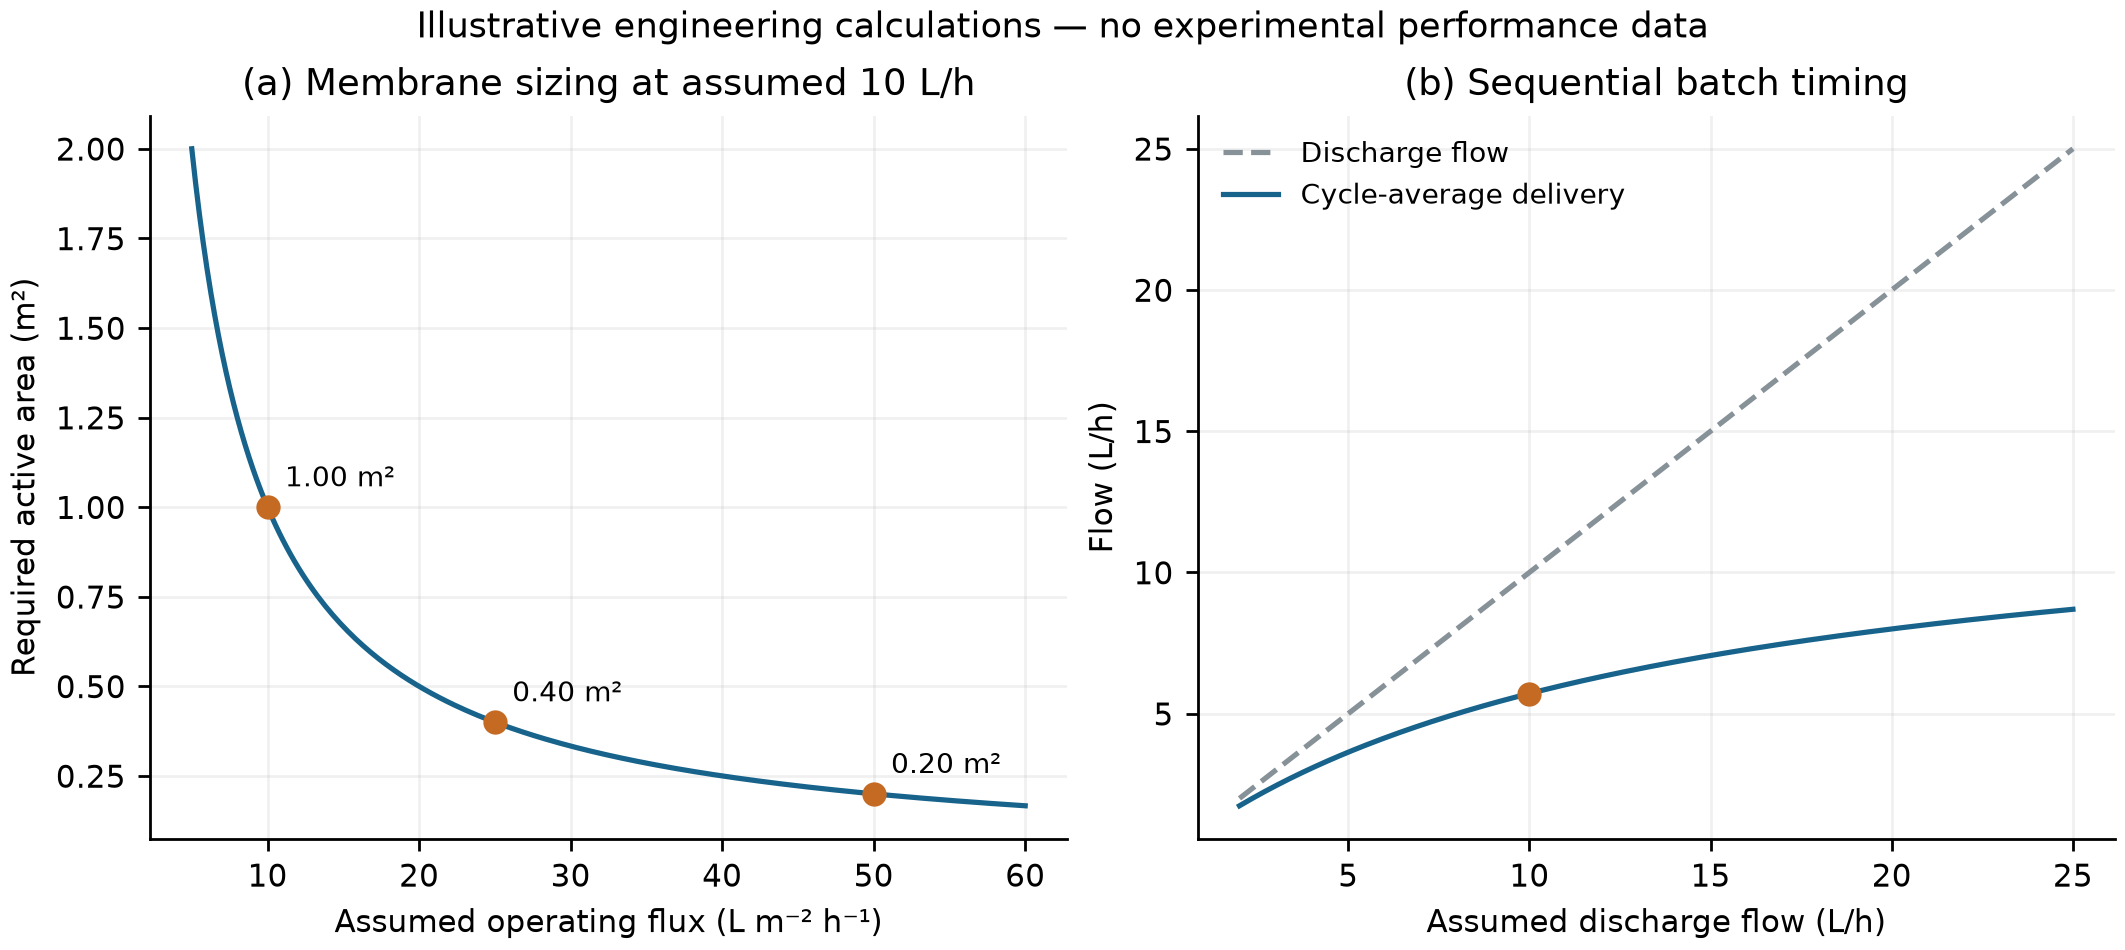

Data behind this chart, as committed beside it:
assumed_discharge_L_h, calculated_cycle_average_L_h, status
2, 1.739, illustrative_calculation
2.116, 1.826, illustrative_calculation
2.231, 1.911, illustrative_calculation
2.347, 1.996, illustrative_calculation
2.462, 2.078, illustrative_calculation
2.578, 2.16, illustrative_calculation
2.693, 2.241, illustrative_calculation
2.809, 2.32, illustrative_calculation
2.925, 2.399, illustrative_calculation
3.04, 2.476, illustrative_calculation
3.156, 2.552, illustrative_calculation
3.271, 2.627, illustrative_calculation
3.387, 2.701, illustrative_calculation
3.503, 2.774, illustrative_calculation
3.618, 2.846, illustrative_calculation
3.734, 2.917, illustrative_calculation
3.849, 2.987, illustrative_calculation
3.965, 3.056, illustrative_calculation
4.08, 3.124, illustrative_calculation
4.196, 3.192, illustrative_calculation
4.312, 3.258, illustrative_calculation
4.427, 3.324, illustrative_calculation
4.543, 3.388, illustrative_calculation
4.658, 3.452, illustrative_calculation
4.774, 3.515, illustrative_calculation
4.889, 3.578, illustrative_calculation
5.005, 3.639, illustrative_calculation
5.121, 3.7, illustrative_calculation
5.236, 3.76, illustrative_calculation
5.352, 3.819, illustrative_calculation
5.467, 3.877, illustrative_calculation
5.583, 3.935, illustrative_calculation
5.698, 3.992, illustrative_calculation
5.814, 4.049, illustrative_calculation
5.93, 4.104, illustrative_calculation
6.045, 4.159, illustrative_calculation
6.161, 4.214, illustrative_calculation
6.276, 4.268, illustrative_calculation
6.392, 4.321, illustrative_calculation
6.508, 4.373, illustrative_calculation
6.623, 4.425, illustrative_calculation
6.739, 4.476, illustrative_calculation
6.854, 4.527, illustrative_calculation
6.97, 4.577, illustrative_calculation
7.085, 4.627, illustrative_calculation
7.201, 4.676, illustrative_calculation
7.317, 4.724, illustrative_calculation
7.432, 4.772, illustrative_calculation
7.548, 4.82, illustrative_calculation
7.663, 4.866, illustrative_calculation
7.779, 4.913, illustrative_calculation
7.894, 4.959, illustrative_calculation
8.01, 5.004, illustrative_calculation
8.126, 5.049, illustrative_calculation
8.241, 5.093, illustrative_calculation
8.357, 5.137, illustrative_calculation
8.472, 5.181, illustrative_calculation
8.588, 5.224, illustrative_calculation
8.704, 5.266, illustrative_calculation
8.819, 5.308, illustrative_calculation
... 140 more rows
